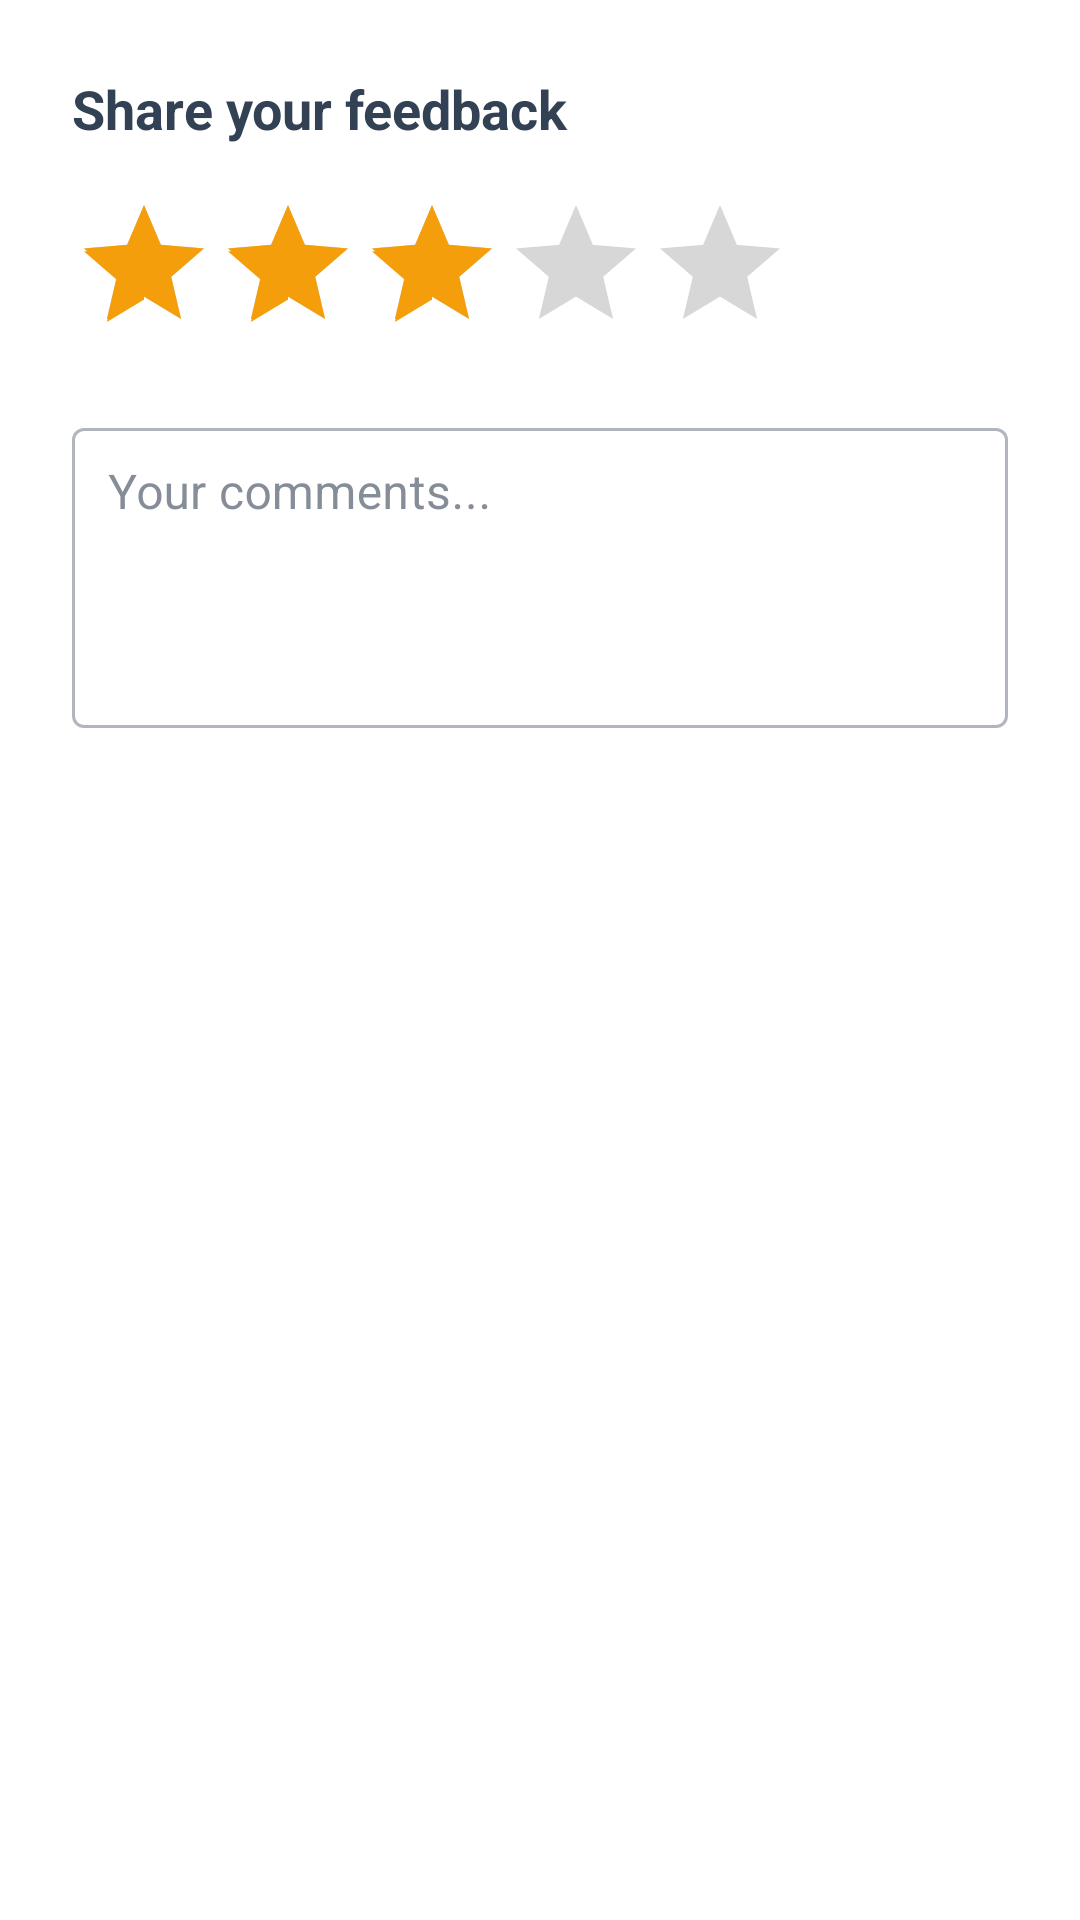

Layout XML and referenced resources for this Android screen:
<!-- AndroidManifest.xml: application theme Theme.SpotterMobile -->
<!-- res/layout/dialog_feedback.xml -->
<?xml version="1.0" encoding="utf-8"?>
<LinearLayout xmlns:android="http://schemas.android.com/apk/res/android"
    xmlns:app="http://schemas.android.com/apk/res-auto"
    android:layout_width="match_parent"
    android:layout_height="wrap_content"
    android:orientation="vertical"
    android:padding="24dp">

    <TextView
        android:layout_width="wrap_content"
        android:layout_height="wrap_content"
        android:layout_marginBottom="16dp"
        android:text="Share your feedback"
        android:textColor="@color/dark_gray"
        android:textSize="18sp"
        android:textStyle="bold" />

    <RatingBar
        android:id="@+id/dialogRatingBar"
        android:layout_width="wrap_content"
        android:layout_height="wrap_content"
        android:layout_marginBottom="16dp"
        android:numStars="5"
        android:rating="3"
        android:stepSize="0.5" />

    <com.google.android.material.textfield.TextInputLayout
        android:layout_width="match_parent"
        android:layout_height="wrap_content"
        android:layout_marginBottom="16dp"
        style="@style/Widget.MaterialComponents.TextInputLayout.OutlinedBox">

        <com.google.android.material.textfield.TextInputEditText
            android:id="@+id/etComment"
            android:layout_width="match_parent"
            android:layout_height="100dp"
            android:hint="Your comments..."
            android:inputType="textMultiLine"
            android:lines="3"
            android:minLines="3"
            android:padding="12dp"
            android:gravity="top" />

    </com.google.android.material.textfield.TextInputLayout>

</LinearLayout>
<!-- resources referenced by this layout -->
<resources>
  <color name="dark_gray">#334155</color>
  <style name="Theme.SpotterMobile" parent="Theme.MaterialComponents.Light.NoActionBar">
          
          
          <item name="colorPrimary">@color/primary_blue</item>
          <item name="colorPrimaryVariant">@color/primary_blue_dark</item>
          <item name="colorOnPrimary">@color/white</item>
          <item name="colorSecondary">@color/gold</item>
          <item name="colorSecondaryVariant">@color/gold_dark</item>
          <item name="colorOnSecondary">@color/white</item>
          <item name="android:statusBarColor">@color/primary_blue_dark</item>
          <item name="colorSurface">@color/white</item>
  
          
          <item name="colorOnSurface">@color/dark_gray</item>
          <item name="colorOnBackground">@color/dark_gray</item>
          <item name="android:textColorHint">@color/gray</item>
          <item name="android:textColor">@color/dark_gray</item>
      </style>
  <color name="primary_blue">#1E3A8A</color>
  <color name="primary_blue_dark">#1E40AF</color>
  <color name="white">#FFFFFF</color>
  <color name="gold">#F59E0B</color>
  <color name="gold_dark">#D97706</color>
  <color name="gray">#64748B</color>
</resources>
